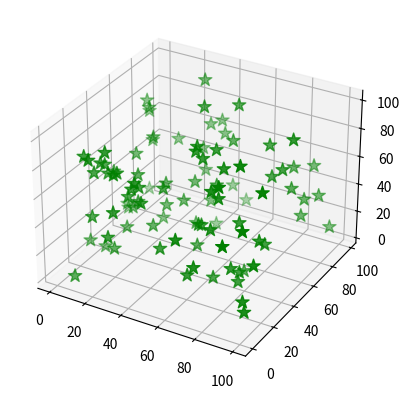

The script that saved this image: (Note: this script raises an exception after producing the figure.)
from __future__ import division
from mpl_toolkits.mplot3d import Axes3D
import matplotlib.pyplot as plt
import sys
import numpy as np
from numpy import linalg
from random import random


class EllipsoidTool:
    def __init__(self):
        pass


    def getMinVolEllipse(self, P=None, tolerance=0.01):
        (N, d) = np.shape(P)
        d = float(d)
        Q = np.vstack([np.copy(P.T), np.ones(N)])
        QT = Q.T

        err = 1.0 + tolerance
        u = (1.0 / N) * np.ones(N)

        while err > tolerance:
            V = np.dot(Q, np.dot(np.diag(u), QT))
            M = np.diag(np.dot(QT, np.dot(linalg.inv(V), Q)))
            j = np.argmax(M)
            maximum = M[j]
            step_size = (maximum - d - 1.0) / ((d + 1.0) * (maximum - 1.0))
            new_u = (1.0 - step_size) * u
            new_u[j] += step_size
            err = np.linalg.norm(new_u - u)
            u = new_u

        center = np.dot(P.T, u)

        A = linalg.inv(np.dot(P.T, np.dot(np.diag(u), P)) -
                       np.array([[a * b for b in center] for a in center])) / d

        U, s, rotation = linalg.svd(A)
        radii = 1.0/np.sqrt(s)

        return (center, radii, rotation)


    def getEllipsoidVolume(self, radii):
        return 4./3.*np.pi.radii[0]*radii[1]*radii[2]


    def plotEllipsoid(self, center, radii, rotation, ax=None, plotAxes=False,
                      cageColor='b', cageAlpha=0.2):
        make_ax = ax == None
        if make_ax:
            fig = plt.figure()
            ax = fig.add_subplot(111, projection='3d')

        u = np.linspace(0.0, 2.0 * np.pi, 100)
        v = np.linspace(0.0, np.pi, 100)

        x = radii[0] * np.outer(np.cos(u), np.sin(v))
        y = radii[1] * np.outer(np.sin(u), np.sin(v))
        z = radii[2] * np.outer(np.ones_like(u), np.cos(v))

        for i in range(len(x)):
            for j in range(len(x)):
                [x[i, j], y[i, j], z[i, j]] = np.dot([x[i, j], y[i, j], z[i, j]], rotation) + center

        if plotAxes:
            axes = np.array([[radii[0], 0.0, 0.0],
                             [0.0, radii[1], 0.0],
                             [0.0, 0.0, radii[2]]])
            for i in range(len(axes)):
                axes[i] = np.dot(axes[i], rotation)

            for p in axes:
                X3 = np.linspace(-p[0], p[0], 100) + center[0]
                Y3 = np.linspace(-p[1], p[1], 100) + center[1]
                Z3 = np.linspace(-p(2), p(2), 100) + center[2]
                ax.plot(X3, Y3, Z3, color=cageColor)

            ax.plot_wireframe(x, y, z, rstride=4, cstride=4, color=cageColor, alpha=cageAlpha)

            if make_ax:
                plt.show()
                plt.close(fig)
                del fig

if __name__ == "__main__":
    P = np.reshape([random()*100 for i in range(300)], (100, 3))

    #find the ellipsoid
    ET = EllipsoidTool()
    (center, radii, rotation) = ET.getMinVolEllipse(P, .01)

    fig = plt.figure()
    ax = fig.add_subplot(111, projection='3d')

    #plot points
    ax.scatter(P[:, 0], P[:, 1], P[:,2], color='g', marker='*', s=100)

    #plot ellipsoid
    ET.plotEllipsoid(center, radii, rotation, ax=ax, plotAxes=True)

    plt.show()
    plt.close(fig)
    del fig
